Run: headless pygame with SDL's dummy video driver; simulated clock (each Clock.tick advances the game by its frame time, no real sleeping); random seed 0; keys injected as events and as key.get_pressed() state; no mouse input.
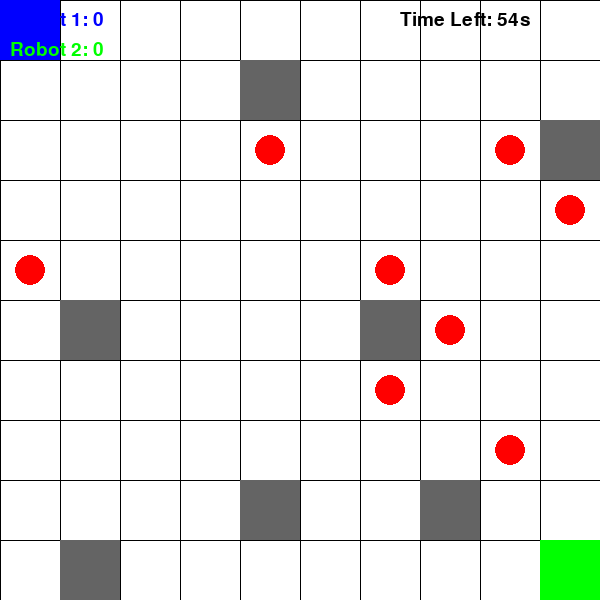
Frame 1 of 4 · flips 1–60 · no input
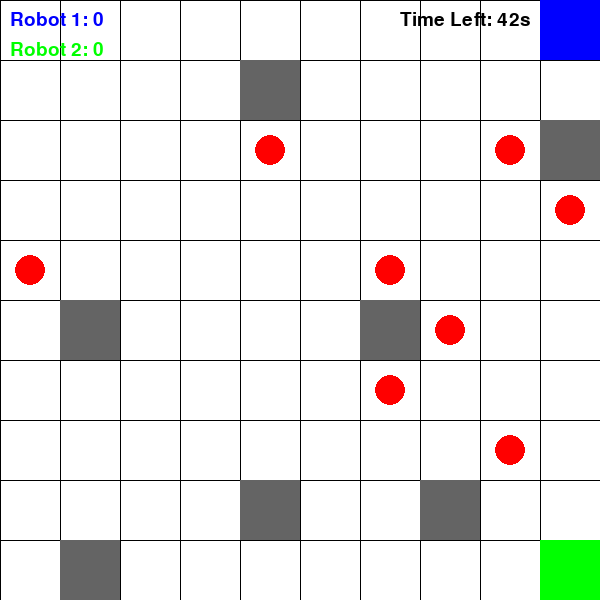
Frame 2 of 4 · flips 61–180 · tapped SPACE, RETURN · held RIGHT (→), D
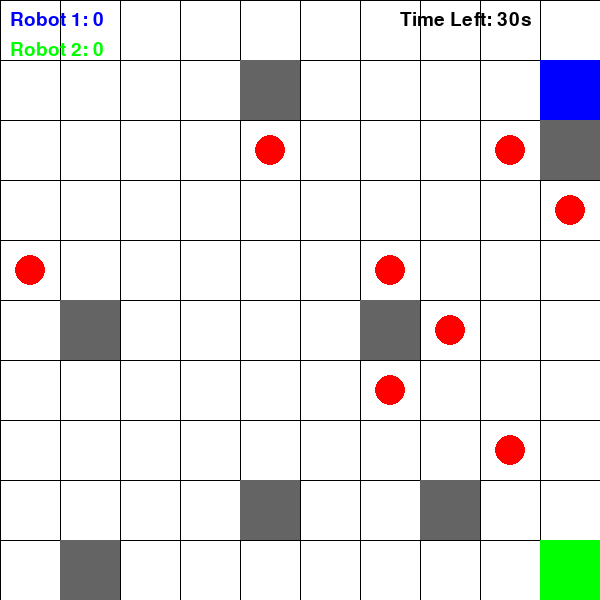
Frame 3 of 4 · flips 181–300 · held DOWN (↓), S
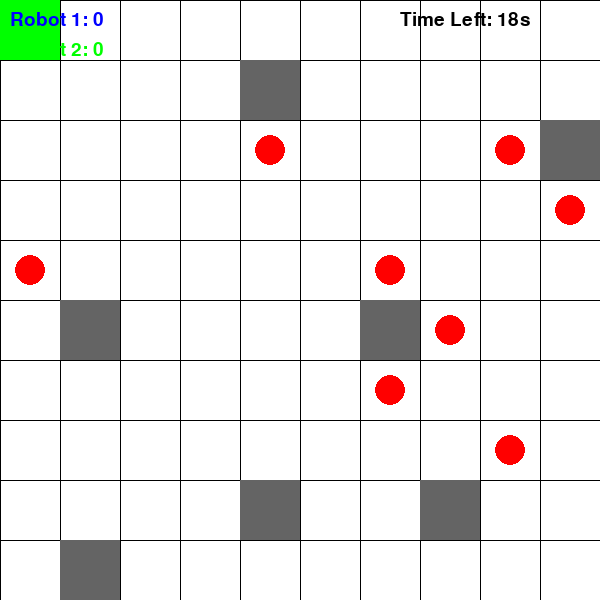
Frame 4 of 4 · flips 301–420 · held LEFT (←), A, UP (↑), W

The pygame program that drew these frames:

import pygame
import random

# Initialize
pygame.init()
WIDTH, HEIGHT = 600, 600
GRID_SIZE = 60
ROWS, COLS = HEIGHT // GRID_SIZE, WIDTH // GRID_SIZE

screen = pygame.display.set_mode((WIDTH, HEIGHT))
pygame.display.set_caption("Advanced Robot Picking Game")
clock = pygame.time.Clock()
font = pygame.font.SysFont(None, 28)

# Colors
WHITE, BLACK, RED, GREEN, BLUE, YELLOW, GRAY = (255,255,255), (0,0,0), (255,0,0), (0,255,0), (0,0,255), (255,255,0), (100,100,100)

# Game objects
robot1 = [0, 0]
robot2 = [COLS - 1, ROWS - 1]
parts = []
obstacles = []

# Generate parts
for _ in range(8):
    x, y = random.randint(0, COLS - 1), random.randint(0, ROWS - 1)
    if [x, y] not in [robot1, robot2]:
        parts.append([x, y])

# Generate obstacles
for _ in range(10):
    x, y = random.randint(0, COLS - 1), random.randint(0, ROWS - 1)
    if [x, y] not in parts + [robot1, robot2]:
        obstacles.append([x, y])

# Game state
score1 = 0
score2 = 0
start_time = pygame.time.get_ticks()
time_limit = 60000  # 60 seconds

# Drawing functions
def draw_grid():
    for x in range(0, WIDTH, GRID_SIZE):
        pygame.draw.line(screen, BLACK, (x, 0), (x, HEIGHT))
    for y in range(0, HEIGHT, GRID_SIZE):
        pygame.draw.line(screen, BLACK, (0, y), (WIDTH, y))

def draw_robot(pos, color):
    pygame.draw.rect(screen, color, (pos[0] * GRID_SIZE, pos[1] * GRID_SIZE, GRID_SIZE, GRID_SIZE))

def draw_parts():
    for p in parts:
        pygame.draw.circle(screen, RED, (p[0] * GRID_SIZE + GRID_SIZE // 2, p[1] * GRID_SIZE + GRID_SIZE // 2), 15)

def draw_obstacles():
    for obs in obstacles:
        pygame.draw.rect(screen, GRAY, (obs[0] * GRID_SIZE, obs[1] * GRID_SIZE, GRID_SIZE, GRID_SIZE))

def draw_score_and_timer():
    time_left = max(0, (time_limit - (pygame.time.get_ticks() - start_time)) // 1000)
    screen.blit(font.render(f"Robot 1: {score1}", True, BLUE), (10, 10))
    screen.blit(font.render(f"Robot 2: {score2}", True, GREEN), (10, 40))
    screen.blit(font.render(f"Time Left: {time_left}s", True, BLACK), (400, 10))

# Movement and part picking
def move_robot(pos, dx, dy):
    new_pos = [pos[0] + dx, pos[1] + dy]
    if 0 <= new_pos[0] < COLS and 0 <= new_pos[1] < ROWS and new_pos not in obstacles:
        return new_pos
    return pos

def pick_part(robot, score):
    if robot in parts:
        parts.remove(robot)
        return score + 1
    return score

def game_over():
    screen.fill(WHITE)
    msg = f"Time's up! R1: {score1}  R2: {score2}"
    over_text = font.render(msg, True, RED)
    screen.blit(over_text, (WIDTH // 2 - 120, HEIGHT // 2))
    pygame.display.flip()
    pygame.time.wait(4000)
    pygame.quit()
    exit()

# Main loop
def main():
    global robot1, robot2, score1, score2
    running = True
    while running:
        screen.fill(WHITE)
        draw_grid()
        draw_obstacles()
        draw_parts()
        draw_robot(robot1, BLUE)
        draw_robot(robot2, GREEN)
        draw_score_and_timer()

        pygame.display.flip()
        clock.tick(10)

        if pygame.time.get_ticks() - start_time > time_limit:
            game_over()

        for event in pygame.event.get():
            if event.type == pygame.QUIT:
                running = False

        keys = pygame.key.get_pressed()

        # Robot 1 (Arrow keys)
        if keys[pygame.K_LEFT]:
            robot1 = move_robot(robot1, -1, 0)
        if keys[pygame.K_RIGHT]:
            robot1 = move_robot(robot1, 1, 0)
        if keys[pygame.K_UP]:
            robot1 = move_robot(robot1, 0, -1)
        if keys[pygame.K_DOWN]:
            robot1 = move_robot(robot1, 0, 1)

        # Robot 2 (WASD keys)
        if keys[pygame.K_a]:
            robot2 = move_robot(robot2, -1, 0)
        if keys[pygame.K_d]:
            robot2 = move_robot(robot2, 1, 0)
        if keys[pygame.K_w]:
            robot2 = move_robot(robot2, 0, -1)
        if keys[pygame.K_s]:
            robot2 = move_robot(robot2, 0, 1)

        # Part picking
        if keys[pygame.K_SPACE]:
            score1 = pick_part(robot1, score1)
        if keys[pygame.K_RETURN]:
            score2 = pick_part(robot2, score2)

    pygame.quit()

if __name__ == "__main__":
    main()
